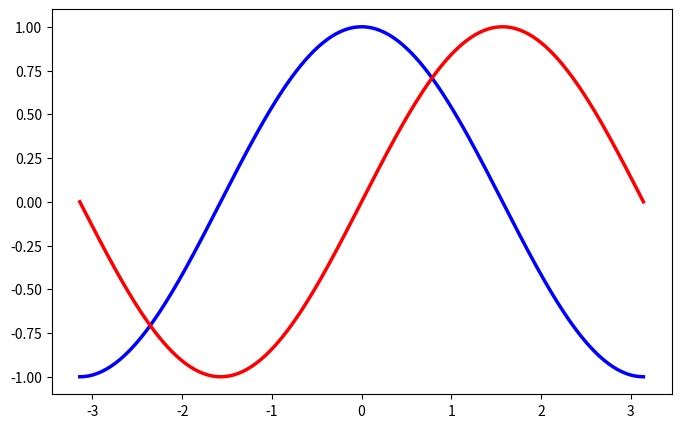

The script that saved this image:
%matplotlib inline

import numpy as np
import matplotlib.pyplot as plt

plt.figure(figsize=(8, 5), dpi=80)
plt.subplot(111)

X = np.linspace(-np.pi, np.pi, 256)
S = np.sin(X)
C = np.cos(X)

plt.plot(X, C, color="blue", linewidth=2.5, linestyle="-")
plt.plot(X, S, color="red", linewidth=2.5, linestyle="-")

plt.xlim(X.min() * 1.1, X.max() * 1.1)
plt.ylim(C.min() * 1.1, C.max() * 1.1)

plt.show()